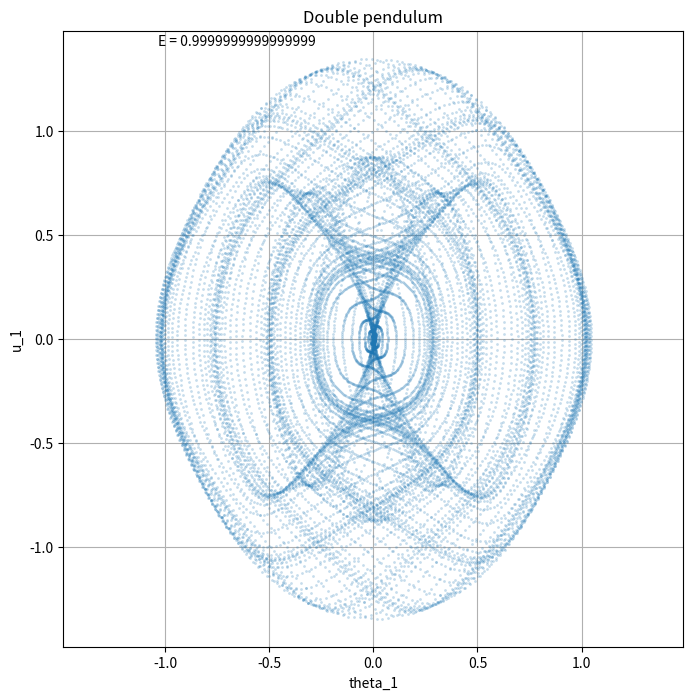
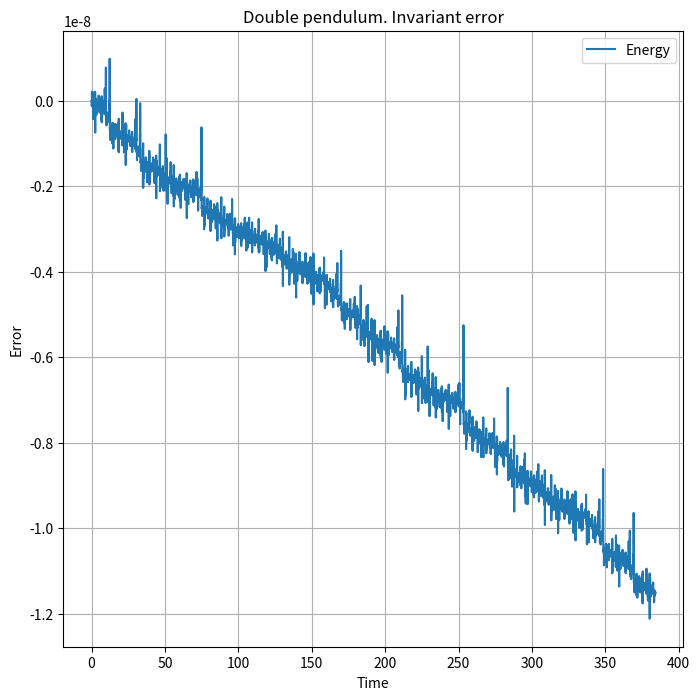

Reproduce these figures in Python, in order.
import numpy as np
import matplotlib.pyplot as plt

from numpy import sin, cos
from scipy.integrate import solve_ivp

t_max = 2*192.0
dt = 0.02

x_init = [0, np.pi/2, 0, 0]

def energy(x):
    theta_1 = x[0]
    theta_2 = x[1]
    u_1 = x[2]   # \dot{\theta_1}
    u_2 = x[3]   # \dot{\theta_2}
    E = u_1**2 + (1/2)*u_2**2 + u_1*u_2*cos(theta_1 - theta_2) + 3 - 2*cos(theta_1) - cos(theta_2)
    return E

def dfunc(t, x):
    theta_1 = x[0]
    theta_2 = x[1]
    u_1 = x[2]   # \dot{\theta_1}
    u_2 = x[3]   # \dot{\theta_2}
    sdiff = sin(theta_1 - theta_2)
    cdiff = cos(theta_1 - theta_2)
    detM = 2 - cdiff**2
 
    res = np.zeros_like(x)
    res[0] = u_1
    res[1] = u_2
    res[2] = (sin(theta_2)*cdiff - 2*sin(theta_1) - sdiff*(u_2**2 + cdiff*u_1**2)) / detM
    res[3] = (2*sin(theta_1)*cdiff -2*sin(theta_2) + sdiff*(2*u_1**2 + cdiff*u_2**2)) / detM
    return res

e0 = energy(x_init)
sol = solve_ivp(dfunc, [0, t_max], x_init, t_eval=np.arange(0, t_max, dt), method="DOP853", rtol=1e-10, atol=1e-10)

fig = plt.figure(figsize=(8, 8))
plt.title("Double pendulum")
plt.axis("equal")
plt.xlabel("theta_1")
plt.ylabel("u_1")
plt.grid(True)

plt.plot(sol.y[0], sol.y[2], fillstyle='none', marker='o', markersize=1.0, linestyle='None', alpha=0.25)
xmin, xmax, ymin, ymax = plt.axis()
plt.text(xmin + 0.05*(xmax - xmin), ymax - 0.03*(xmax - xmin), "E = {}".format(e0))
fig.savefig('orbit-lagrange.png', dpi=150)

fig = plt.figure(figsize=(8, 8))
plt.title("Double pendulum. Invariant error")
plt.xlabel("Time")
plt.ylabel("Error")
plt.grid(True)

plt.plot(sol.t, energy(sol.y) - e0)
plt.legend(['Energy'])
fig.savefig('error-lagrange.png', dpi=150)
